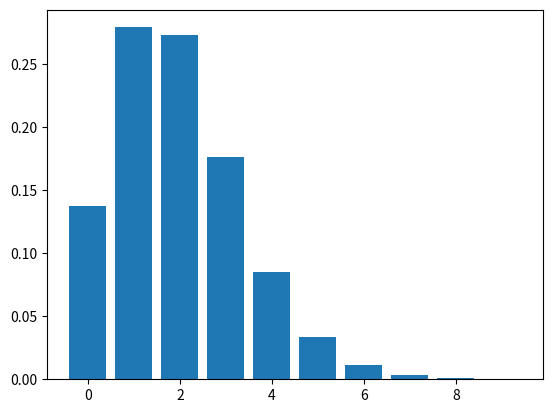

Write the Python code that produced this figure.
import numpy as np
import matplotlib.pyplot as plt
nb_instance = 10
a = np.zeros(nb_instance)
x = []
for i in range (0, nb_instance):
    x.append(i)

for i in range (0, 10000):
    s = np.random.poisson(2)
    a[s%nb_instance] += 1
    print(s)
a = a*1.0/10000
plt.bar(x, a)
plt.show()